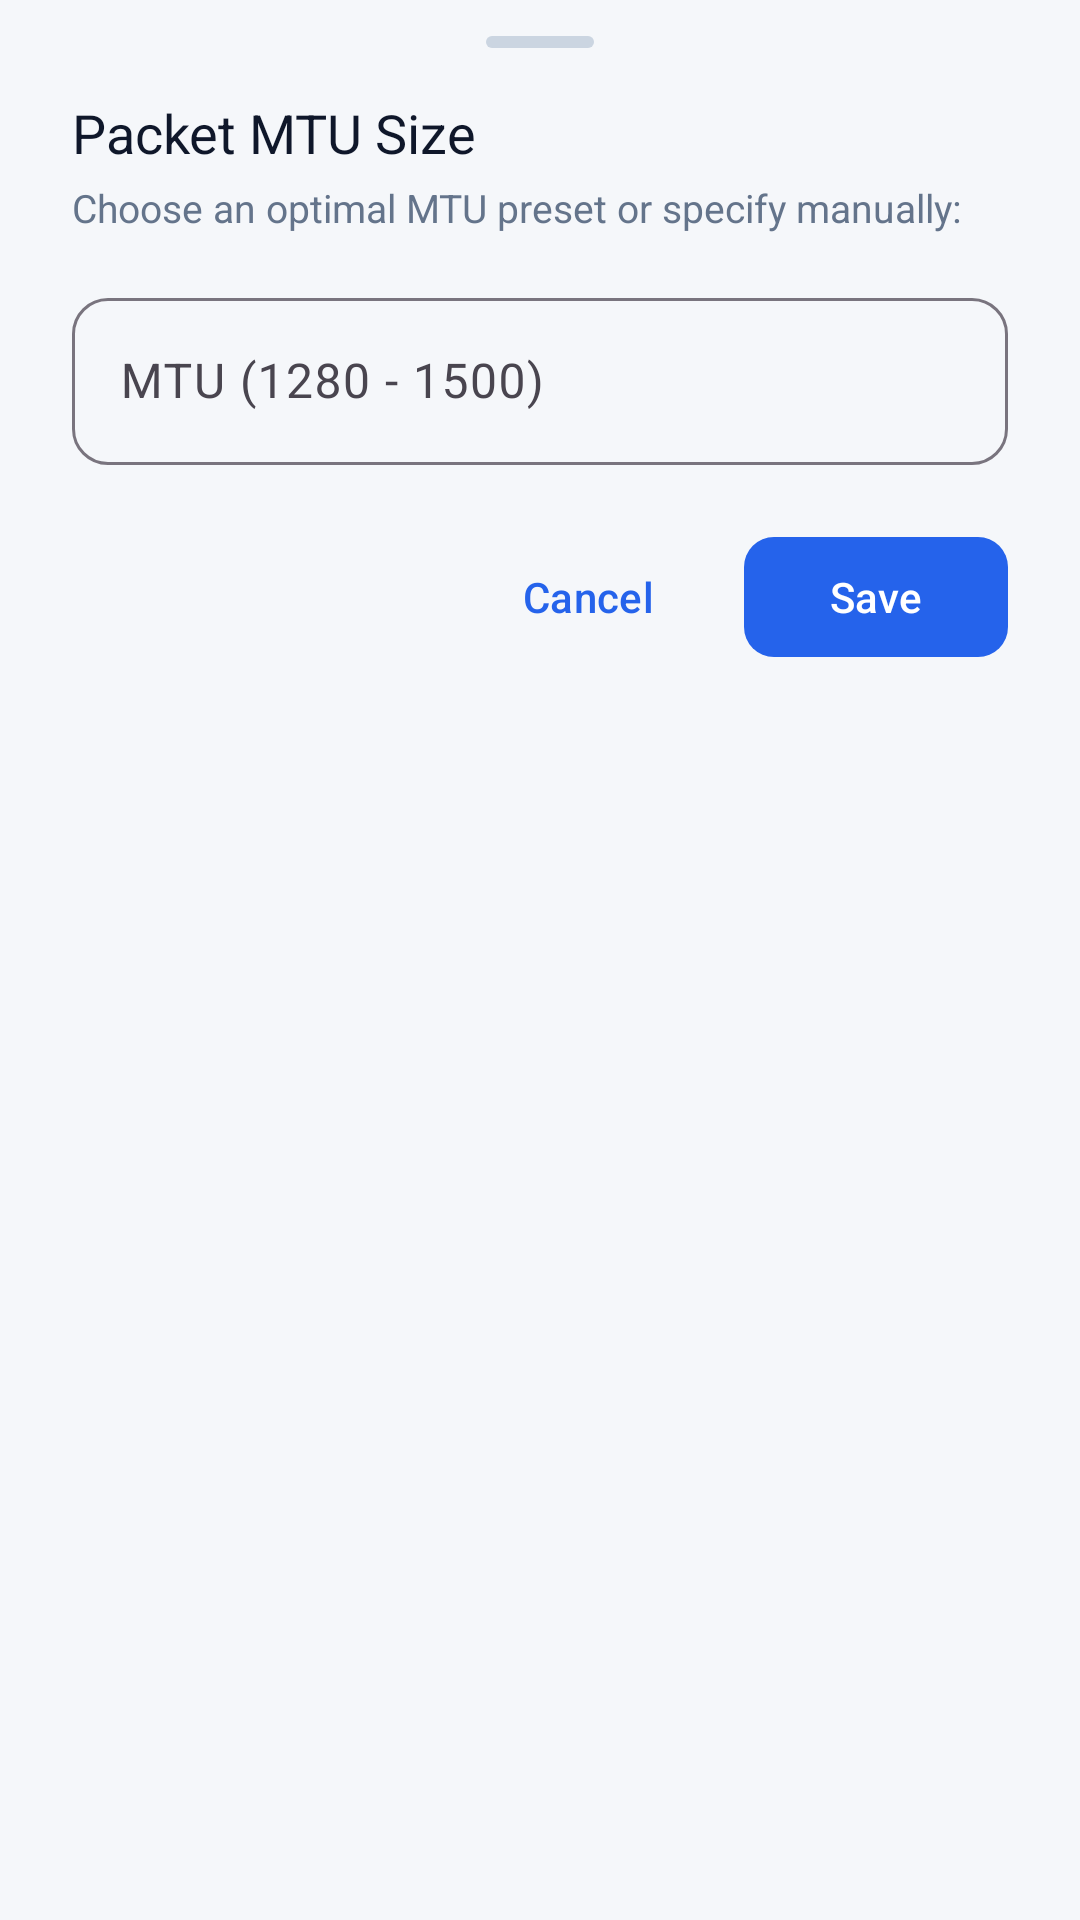

Produce the Android XML layout that renders to this screen, including the resource entries it uses.
<!-- AndroidManifest.xml: application theme Theme.SoxMax -->
<!-- res/layout/bottom_sheet_mtu.xml -->
<?xml version="1.0" encoding="utf-8"?>
<LinearLayout xmlns:android="http://schemas.android.com/apk/res/android"
    xmlns:app="http://schemas.android.com/apk/res-auto"
    xmlns:tools="http://schemas.android.com/tools"
    android:layout_width="match_parent"
    android:layout_height="wrap_content"
    android:orientation="vertical"
    android:background="@drawable/bg_bottom_sheet"
    android:paddingHorizontal="24dp"
    android:paddingTop="12dp"
    android:paddingBottom="28dp">

    
    <View
        android:layout_width="36dp"
        android:layout_height="4dp"
        android:layout_gravity="center_horizontal"
        android:background="@drawable/bg_drag_handle"
        android:layout_marginBottom="16dp" />

    <TextView
        android:layout_width="match_parent"
        android:layout_height="wrap_content"
        android:text="@string/mtu_sheet_title"
        android:textColor="@color/text_primary"
        android:textSize="18sp"
        android:fontFamily="sans-serif-bold" />

    <TextView
        android:layout_width="match_parent"
        android:layout_height="wrap_content"
        android:layout_marginTop="4dp"
        android:layout_marginBottom="16dp"
        android:text="@string/mtu_sheet_desc"
        android:textColor="@color/text_secondary"
        android:textSize="13sp" />


    
    <com.google.android.material.textfield.TextInputLayout
        android:id="@+id/layout_mtu_input"
        style="@style/Widget.Material3.TextInputLayout.OutlinedBox"
        android:layout_width="match_parent"
        android:layout_height="wrap_content"
        android:layout_marginBottom="20dp"
        android:hint="MTU (1280 - 1500)"
        app:boxCornerRadiusBottomEnd="12dp"
        app:boxCornerRadiusBottomStart="12dp"
        app:boxCornerRadiusTopEnd="12dp"
        app:boxCornerRadiusTopStart="12dp">

        <com.google.android.material.textfield.TextInputEditText
            android:id="@+id/input_mtu_value"
            android:layout_width="match_parent"
            android:layout_height="wrap_content"
            android:inputType="number"
            android:maxLength="4"
            android:textSize="16sp" />

    </com.google.android.material.textfield.TextInputLayout>

    
    <LinearLayout
        android:layout_width="match_parent"
        android:layout_height="wrap_content"
        android:orientation="horizontal"
        android:gravity="end">

        <com.google.android.material.button.MaterialButton
            android:id="@+id/btn_mtu_cancel"
            style="@style/Widget.Material3.Button.TextButton"
            android:layout_width="wrap_content"
            android:layout_height="wrap_content"
            android:layout_marginEnd="8dp"
            android:text="@string/cancel" />

        <com.google.android.material.button.MaterialButton
            android:id="@+id/btn_mtu_save"
            style="@style/Widget.Material3.Button"
            android:layout_width="wrap_content"
            android:layout_height="wrap_content"
            android:text="@string/save"
            app:cornerRadius="10dp" />

    </LinearLayout>

</LinearLayout>
<!-- resources referenced by this layout -->
<resources>
  <color name="text_primary">#0F172A</color>
  <color name="text_secondary">#64748B</color>
  <!-- drawable bg_drag_handle (drawable) -->
  <?xml version="1.0" encoding="utf-8"?>
  <shape xmlns:android="http://schemas.android.com/apk/res/android"
      android:shape="rectangle">
      <solid android:color="@color/bg_card_stroke" />
      <corners android:radius="4dp" />
  </shape>
  <string name="cancel">Cancel</string>
  <string name="mtu_sheet_desc">Choose an optimal MTU preset or specify manually:</string>
  <string name="mtu_sheet_title">Packet MTU Size</string>
  <string name="save">Save</string>
  <style name="Theme.SoxMax" parent="Theme.Material3.DayNight.NoActionBar">
          <item name="colorPrimary">@color/accent_blue</item>
          <item name="colorOnPrimary">@android:color/white</item>
          <item name="android:windowBackground">@color/bg_deep</item>
          <item name="android:statusBarColor" tools:targetApi="l">@android:color/transparent</item>
          <item name="android:navigationBarColor" tools:targetApi="l">@android:color/transparent</item>
          <item name="android:windowLightStatusBar" tools:targetApi="m">?attr/isLightTheme</item>
          <item name="android:windowLightNavigationBar" tools:targetApi="o_mr1">?attr/isLightTheme</item>
          <item name="materialSwitchStyle">@style/Widget.Fluxon.Switch</item>
      </style>
  <color name="bg_card_stroke">#CBD5E1</color>
  <color name="accent_blue">#2563EB</color>
  <color name="bg_deep">#F5F7FA</color>
  <style name="Widget.Fluxon.Switch" parent="Widget.Material3.CompoundButton.MaterialSwitch">
          <item name="thumbTint">@color/switch_thumb_selector</item>
          <item name="trackTint">@color/switch_track_selector</item>
          <item name="trackDecorationTint">@android:color/transparent</item>
          <item name="thumbIconTint">@android:color/transparent</item>
          <item name="thumbIconSize">0dp</item>
      </style>
</resources>
